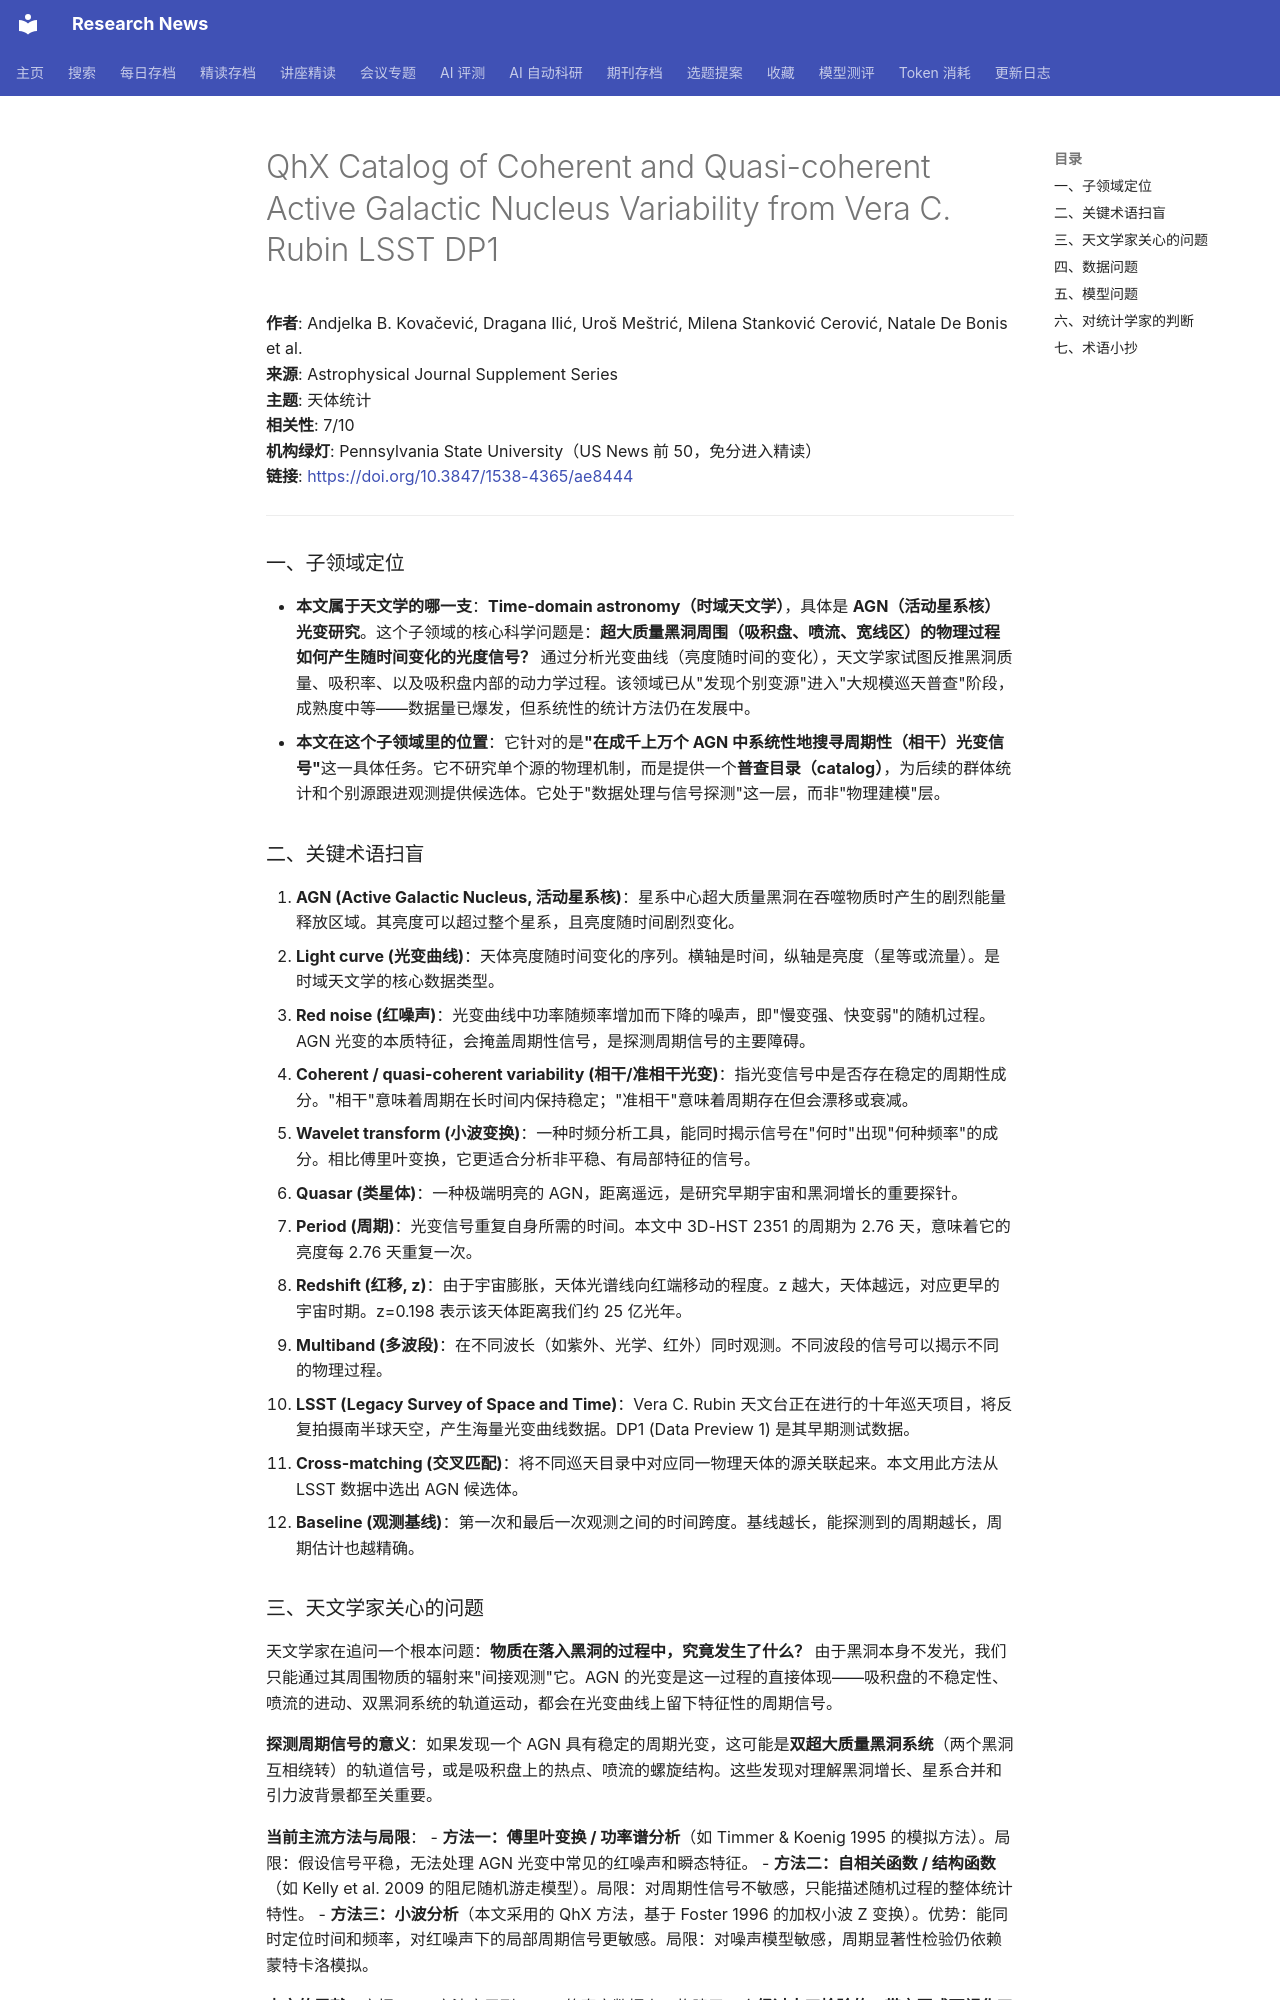

repository: cxy0714/research-news · page: deep_reads/2026-10-15-10.3847_1538-4365_ae8444/index.html · generator: mkdocs

# QhX Catalog of Coherent and Quasi-coherent Active Galactic Nucleus Variability from Vera C. Rubin LSST DP1

**作者**: Andjelka B. Kovačević, Dragana Ilić, Uroš Meštrić, Milena Stanković Cerović, Natale De Bonis et al.  
**来源**: Astrophysical Journal Supplement Series  
**主题**: 天体统计  
**相关性**: 7/10  
**机构绿灯**: Pennsylvania State University（US News 前 50，免分进入精读）  
**链接**: <https://doi.org/10.3847/1538-4365/ae8444>

---

### 一、子领域定位

- **本文属于天文学的哪一支**：**Time-domain astronomy（时域天文学）**，具体是 **AGN（活动星系核）光变研究**。这个子领域的核心科学问题是：**超大质量黑洞周围（吸积盘、喷流、宽线区）的物理过程如何产生随时间变化的光度信号？** 通过分析光变曲线（亮度随时间的变化），天文学家试图反推黑洞质量、吸积率、以及吸积盘内部的动力学过程。该领域已从"发现个别变源"进入"大规模巡天普查"阶段，成熟度中等——数据量已爆发，但系统性的统计方法仍在发展中。
- **本文在这个子领域里的位置**：它针对的是**"在成千上万个 AGN 中系统性地搜寻周期性（相干）光变信号"**这一具体任务。它不研究单个源的物理机制，而是提供一个**普查目录（catalog）**，为后续的群体统计和个别源跟进观测提供候选体。它处于"数据处理与信号探测"这一层，而非"物理建模"层。

### 二、关键术语扫盲

1. **AGN (Active Galactic Nucleus, 活动星系核)**：星系中心超大质量黑洞在吞噬物质时产生的剧烈能量释放区域。其亮度可以超过整个星系，且亮度随时间剧烈变化。
2. **Light curve (光变曲线)**：天体亮度随时间变化的序列。横轴是时间，纵轴是亮度（星等或流量）。是时域天文学的核心数据类型。
3. **Red noise (红噪声)**：光变曲线中功率随频率增加而下降的噪声，即"慢变强、快变弱"的随机过程。AGN 光变的本质特征，会掩盖周期性信号，是探测周期信号的主要障碍。
4. **Coherent / quasi-coherent variability (相干/准相干光变)**：指光变信号中是否存在稳定的周期性成分。"相干"意味着周期在长时间内保持稳定；"准相干"意味着周期存在但会漂移或衰减。
5. **Wavelet transform (小波变换)**：一种时频分析工具，能同时揭示信号在"何时"出现"何种频率"的成分。相比傅里叶变换，它更适合分析非平稳、有局部特征的信号。
6. **Quasar (类星体)**：一种极端明亮的 AGN，距离遥远，是研究早期宇宙和黑洞增长的重要探针。
7. **Period (周期)**：光变信号重复自身所需的时间。本文中 3D-HST 2351 的周期为 2.76 天，意味着它的亮度每 2.76 天重复一次。
8. **Redshift (红移, z)**：由于宇宙膨胀，天体光谱线向红端移动的程度。z 越大，天体越远，对应更早的宇宙时期。z=0.198 表示该天体距离我们约 25 亿光年。
9. **Multiband (多波段)**：在不同波长（如紫外、光学、红外）同时观测。不同波段的信号可以揭示不同的物理过程。
10. **LSST (Legacy Survey of Space and Time)**：Vera C. Rubin 天文台正在进行的十年巡天项目，将反复拍摄南半球天空，产生海量光变曲线数据。DP1 (Data Preview 1) 是其早期测试数据。
11. **Cross-matching (交叉匹配)**：将不同巡天目录中对应同一物理天体的源关联起来。本文用此方法从 LSST 数据中选出 AGN 候选体。
12. **Baseline (观测基线)**：第一次和最后一次观测之间的时间跨度。基线越长，能探测到的周期越长，周期估计也越精确。
